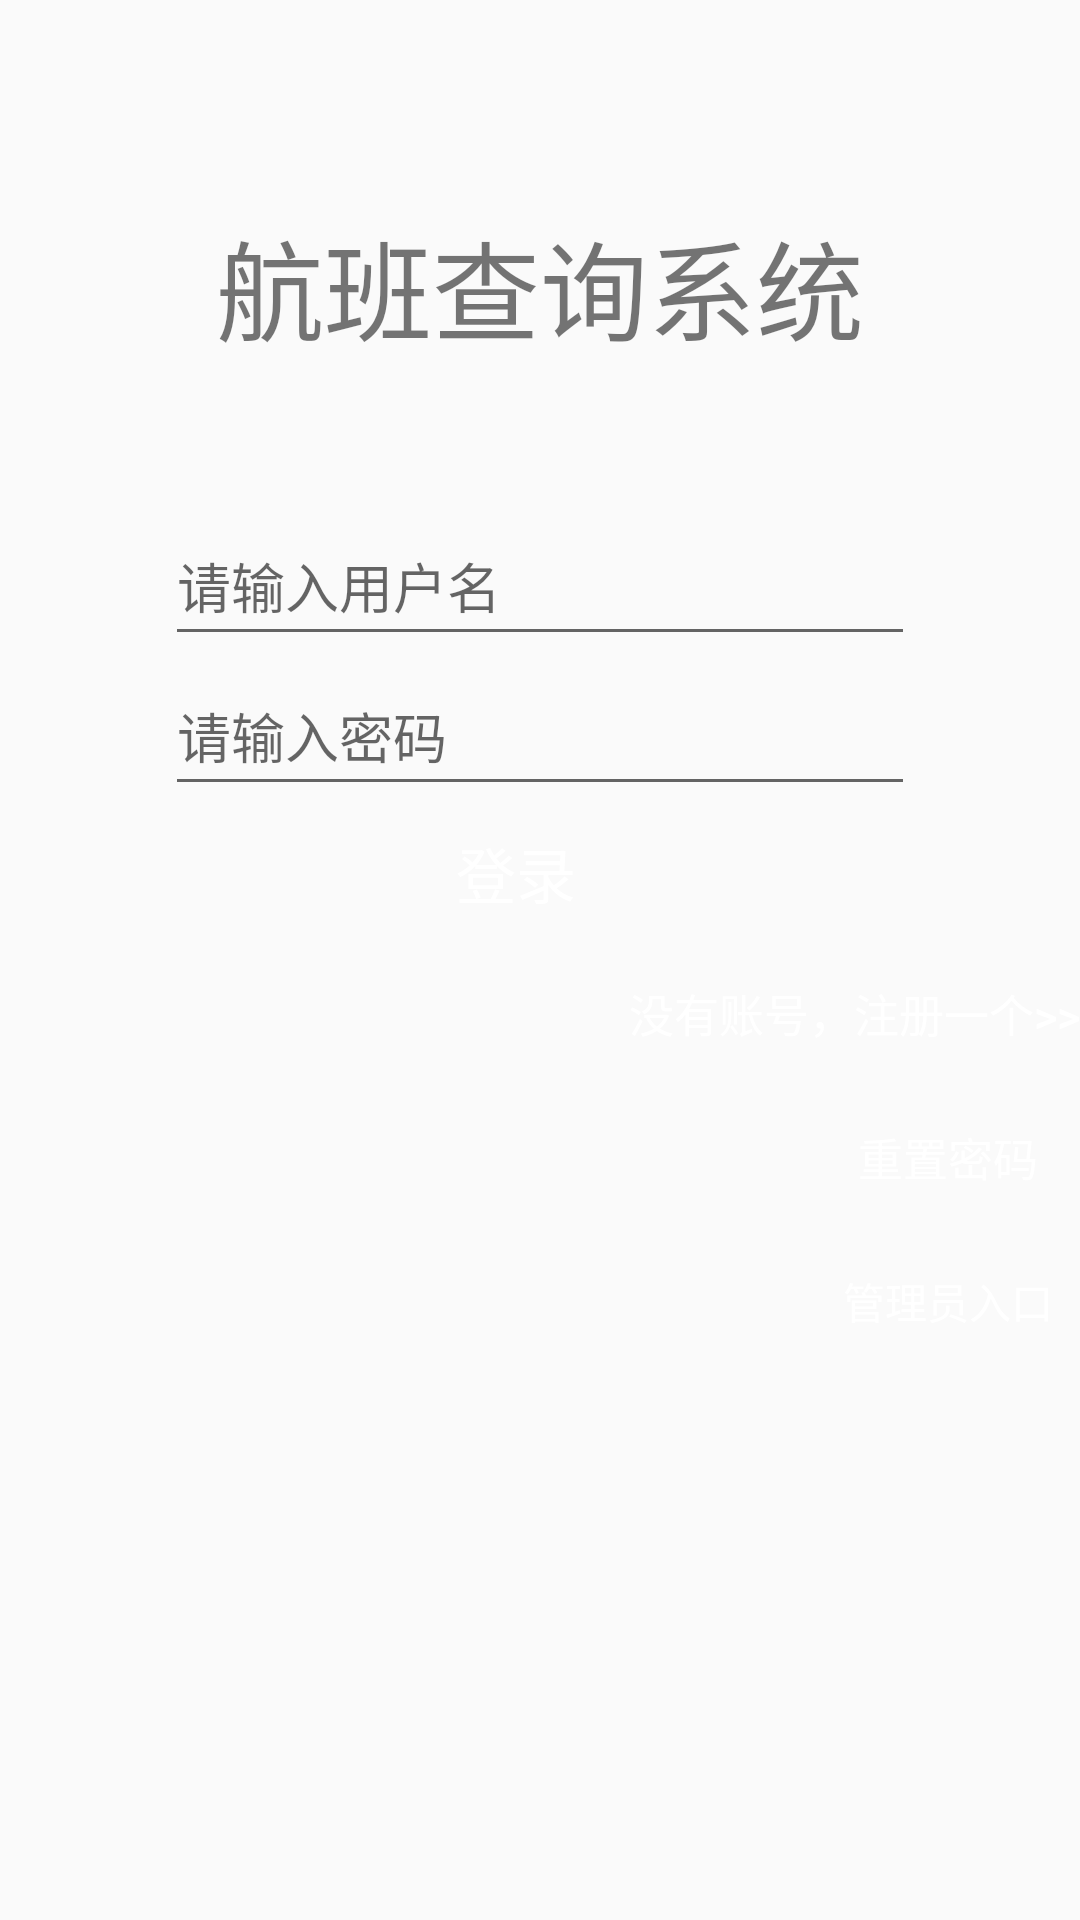

This screen was rendered from an Android layout file. Write that file and the resources it references.
<!-- AndroidManifest.xml: application theme AppTheme -->
<!-- res/layout/activity_login.xml -->
<?xml version="1.0" encoding="utf-8"?>
<RelativeLayout xmlns:android="http://schemas.android.com/apk/res/android"
    android:layout_width="match_parent"
    android:layout_height="match_parent"
    android:background="@drawable/img_login_background" >

    <EditText
        android:id="@+id/etusername"
        style="@style/LoginEditText"
        android:hint="@string/input_username"
        android:inputType="text"
        android:maxLines="1"
        android:layout_marginTop="47dp"
        android:layout_below="@+id/textView14"
        android:layout_centerHorizontal="true"/>

    <EditText
        android:id="@+id/etpassword"
        style="@style/LoginEditText"
        android:hint="@string/input_password"
        android:inputType="textPassword"
        android:maxLines="1"
        android:layout_below="@+id/etusername"
        android:layout_alignLeft="@+id/etusername"
        android:layout_alignStart="@+id/etusername"/>

    <Button
        android:id="@+id/login"
        android:layout_width="200dip"
        android:layout_height="45dip"
        android:background="@drawable/bg_button"
        android:text="@string/login"
        android:textColor="#FFFFFF"
        android:textSize="20sp"
        android:layout_below="@+id/etpassword"
        android:layout_alignLeft="@+id/textView14"
        android:layout_alignStart="@+id/textView14"/>

    <Button
        android:id="@+id/register"
        android:layout_width="wrap_content"
        android:layout_height="wrap_content"
        android:background="#00000000"
        android:text="@string/register"
        android:textColor="#FFFFFF"
        android:textSize="15sp"
        android:layout_below="@+id/login"
        android:layout_alignParentRight="true"
        android:layout_alignParentEnd="true"/>

    <Button
        android:id="@+id/forgetPassword"
        android:layout_width="wrap_content"
        android:layout_height="wrap_content"
        android:background="#00000000"
        android:text="@string/forget_password"
        android:textColor="#FFFFFF"
        android:textSize="15sp"
        android:layout_below="@+id/register"
        android:layout_toRightOf="@+id/login"
        android:layout_toEndOf="@+id/login"/>

    <Button
        android:id="@+id/managerLogin"
        android:layout_width="wrap_content"
        android:layout_height="wrap_content"
        android:textColor="#ffffff"
        android:background="#00000000"
        android:text="管理员入口"
        android:layout_below="@+id/forgetPassword"
        android:layout_alignLeft="@+id/forgetPassword"
        android:layout_alignStart="@+id/forgetPassword"/>

    <TextView
        android:id="@+id/textView14"
        android:layout_width="wrap_content"
        android:layout_height="wrap_content"
        android:layout_alignParentTop="true"
        android:layout_centerHorizontal="true"
        android:layout_marginTop="69dp"
        android:text="航班查询系统"
        android:textSize="36sp"/>

</RelativeLayout>
<!-- resources referenced by this layout -->
<resources>
  <string name="forget_password">重置密码</string>
  <string name="input_password">请输入密码</string>
  <string name="input_username">请输入用户名</string>
  <string name="login">登录</string>
  <string name="register">没有账号，注册一个&gt;&gt;</string>
  <style name="LoginEditText">
          <item name="android:layout_width">250dp</item>
          <item name="android:layout_height">50dp</item>
      </style>
  <style name="AppTheme" parent="Theme.AppCompat.Light.DarkActionBar">
          
          <item name="colorPrimary">@color/colorPrimary</item>
          <item name="colorPrimaryDark">@color/colorPrimaryDark</item>
          <item name="colorAccent">@color/colorAccent</item>
      </style>
  <color name="colorPrimary">#3F51B5</color>
  <color name="colorPrimaryDark">#303F9F</color>
  <color name="colorAccent">#FF4081</color>
</resources>
